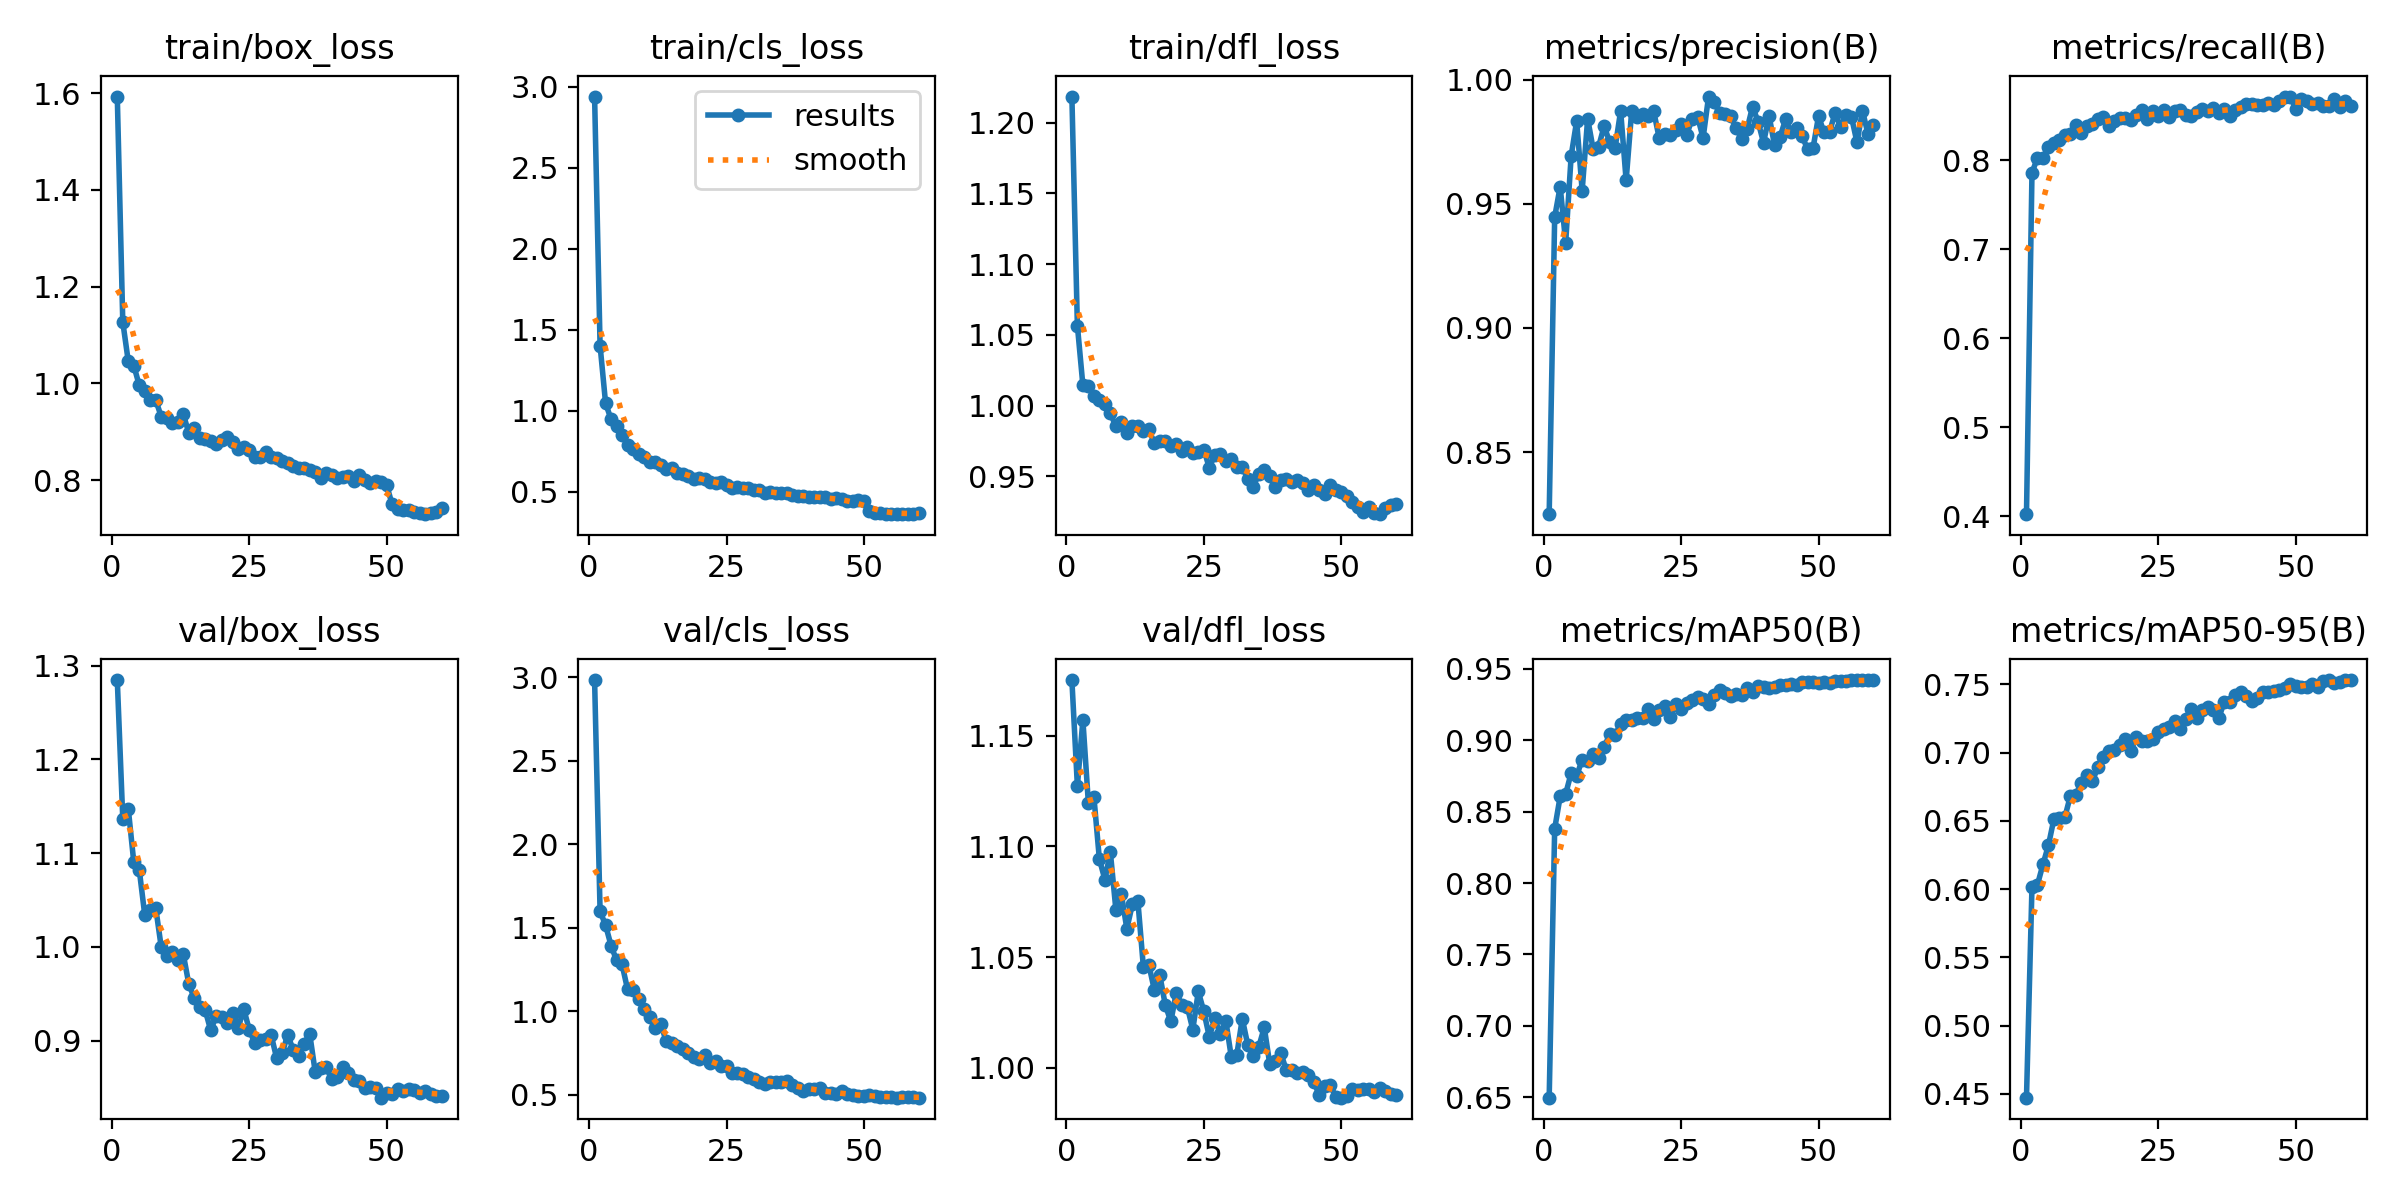

The table this chart was drawn from, first rows:
epoch, time, train/box_loss, train/cls_loss, train/dfl_loss, metrics/precision(B), metrics/recall(B), metrics/mAP50(B), metrics/mAP50-95(B), val/box_loss, val/cls_loss, val/dfl_loss, lr/pg0, lr/pg1, lr/pg2
1, 397.4, 1.593, 2.939, 1.218, 0.825, 0.4025, 0.6498, 0.4471, 1.285, 2.983, 1.175, 0.0001412, 0.0001412, 0.0001412
2, 810.6, 1.127, 1.402, 1.057, 0.9447, 0.786, 0.838, 0.6018, 1.137, 1.599, 1.127, 0.0002838, 0.0002838, 0.0002838
3, 1272, 1.046, 1.046, 1.014, 0.9569, 0.803, 0.8605, 0.6033, 1.147, 1.516, 1.157, 0.0004257, 0.0004257, 0.0004257
4, 1690, 1.037, 0.946, 1.014, 0.9344, 0.8029, 0.8623, 0.6181, 1.09, 1.394, 1.12, 0.0005661, 0.0005661, 0.0005661
5, 2108, 0.996, 0.9056, 1.007, 0.9693, 0.8147, 0.8769, 0.6322, 1.082, 1.305, 1.123, 0.0007047, 0.0007047, 0.0007047
6, 2523, 0.9843, 0.8499, 1.004, 0.9833, 0.8195, 0.8751, 0.6516, 1.034, 1.281, 1.094, 0.000702, 0.000702, 0.000702
7, 2949, 0.9666, 0.7881, 1.001, 0.9553, 0.8229, 0.8861, 0.6522, 1.04, 1.132, 1.085, 0.0006967, 0.0006967, 0.0006967
8, 3374, 0.9657, 0.7617, 0.9945, 0.9843, 0.829, 0.8854, 0.653, 1.041, 1.127, 1.097, 0.0006905, 0.0006905, 0.0006905
9, 3799, 0.931, 0.7346, 0.9855, 0.972, 0.8299, 0.8901, 0.6685, 0.9996, 1.076, 1.071, 0.0006834, 0.0006834, 0.0006834
10, 4224, 0.9292, 0.7148, 0.9884, 0.973, 0.8394, 0.8873, 0.6693, 0.9907, 1.015, 1.078, 0.0006755, 0.0006755, 0.0006755
11, 4649, 0.918, 0.684, 0.981, 0.9813, 0.831, 0.8952, 0.6781, 0.9949, 0.9648, 1.063, 0.0006666, 0.0006666, 0.0006666
12, 5073, 0.9207, 0.6823, 0.9853, 0.9748, 0.839, 0.904, 0.6835, 0.9861, 0.9004, 1.074, 0.000657, 0.000657, 0.000657
13, 5497, 0.9365, 0.6635, 0.9858, 0.9726, 0.8404, 0.9034, 0.679, 0.9925, 0.9275, 1.075, 0.0006465, 0.0006465, 0.0006465
14, 5921, 0.8982, 0.638, 0.9823, 0.9874, 0.8466, 0.9113, 0.6897, 0.9609, 0.8248, 1.046, 0.0006352, 0.0006352, 0.0006352
15, 6342, 0.9081, 0.6463, 0.9832, 0.9594, 0.8492, 0.9138, 0.6971, 0.9452, 0.8139, 1.047, 0.0006232, 0.0006232, 0.0006232
16, 6755, 0.8876, 0.6158, 0.9734, 0.9871, 0.8388, 0.9142, 0.701, 0.9363, 0.7901, 1.035, 0.0006105, 0.0006105, 0.0006105
17, 7168, 0.8844, 0.6071, 0.9753, 0.9848, 0.8445, 0.9153, 0.7018, 0.9325, 0.7742, 1.042, 0.0005971, 0.0005971, 0.0005971
18, 7580, 0.8817, 0.5943, 0.9754, 0.9862, 0.8471, 0.9154, 0.7055, 0.911, 0.7483, 1.028, 0.000583, 0.000583, 0.000583
19, 8053, 0.8744, 0.5785, 0.9714, 0.9855, 0.8476, 0.9219, 0.7101, 0.9267, 0.7278, 1.021, 0.0005683, 0.0005683, 0.0005683
20, 8463, 0.8829, 0.5829, 0.973, 0.9874, 0.8456, 0.9146, 0.7014, 0.9249, 0.7158, 1.034, 0.0005531, 0.0005531, 0.0005531
21, 8874, 0.8896, 0.5745, 0.968, 0.9766, 0.8513, 0.9207, 0.7118, 0.9186, 0.7375, 1.028, 0.0005373, 0.0005373, 0.0005373
22, 9285, 0.8782, 0.5588, 0.9711, 0.978, 0.8566, 0.9235, 0.7083, 0.9297, 0.6913, 1.028, 0.000521, 0.000521, 0.000521
23, 9695, 0.8643, 0.5552, 0.9668, 0.9776, 0.8463, 0.9163, 0.7089, 0.9135, 0.7026, 1.017, 0.0005043, 0.0005043, 0.0005043
24, 10107, 0.8677, 0.5574, 0.967, 0.9798, 0.8553, 0.9251, 0.7099, 0.9341, 0.6745, 1.034, 0.0004872, 0.0004872, 0.0004872
25, 10517, 0.8622, 0.5422, 0.9689, 0.982, 0.8493, 0.9214, 0.7152, 0.9119, 0.676, 1.026, 0.0004698, 0.0004698, 0.0004698
26, 10927, 0.8476, 0.5197, 0.9561, 0.9778, 0.856, 0.9257, 0.7172, 0.8976, 0.6332, 1.014, 0.000452, 0.000452, 0.000452
27, 11337, 0.8482, 0.5282, 0.9652, 0.984, 0.8492, 0.9283, 0.7189, 0.9008, 0.6285, 1.022, 0.0004341, 0.0004341, 0.0004341
28, 11748, 0.8582, 0.5218, 0.9656, 0.9851, 0.8549, 0.9305, 0.7234, 0.902, 0.627, 1.015, 0.0004159, 0.0004159, 0.0004159
29, 12157, 0.8481, 0.5216, 0.961, 0.9765, 0.8569, 0.9286, 0.7174, 0.9059, 0.6078, 1.021, 0.0003975, 0.0003975, 0.0003975
30, 12568, 0.8457, 0.5108, 0.9621, 0.9932, 0.8507, 0.9252, 0.7246, 0.8813, 0.5956, 1.005, 0.0003791, 0.0003791, 0.0003791
31, 12978, 0.8403, 0.5106, 0.9568, 0.9911, 0.8502, 0.9315, 0.7319, 0.8865, 0.5756, 1.006, 0.0003606, 0.0003606, 0.0003606
32, 13388, 0.836, 0.4935, 0.9568, 0.9863, 0.8544, 0.9353, 0.7251, 0.9063, 0.5684, 1.022, 0.0003421, 0.0003421, 0.0003421
33, 13798, 0.8299, 0.4958, 0.9482, 0.986, 0.8579, 0.933, 0.7309, 0.8903, 0.5799, 1.01, 0.0003236, 0.0003236, 0.0003236
34, 14207, 0.8246, 0.4893, 0.9426, 0.9853, 0.8549, 0.9309, 0.7335, 0.8838, 0.5801, 1.005, 0.0003053, 0.0003053, 0.0003053
35, 14617, 0.825, 0.4906, 0.9519, 0.9805, 0.8586, 0.9324, 0.7309, 0.8963, 0.575, 1.009, 0.0002871, 0.0002871, 0.0002871
36, 15025, 0.8204, 0.4879, 0.9545, 0.9762, 0.8528, 0.9317, 0.7255, 0.9076, 0.5845, 1.018, 0.0002691, 0.0002691, 0.0002691
37, 15434, 0.8161, 0.4814, 0.9503, 0.98, 0.8572, 0.9363, 0.7375, 0.8671, 0.5608, 1.002, 0.0002514, 0.0002514, 0.0002514
38, 15843, 0.8052, 0.4736, 0.9426, 0.9891, 0.8497, 0.9333, 0.7369, 0.8713, 0.5444, 1.003, 0.0002339, 0.0002339, 0.0002339
39, 16253, 0.8152, 0.4705, 0.9474, 0.9831, 0.8569, 0.9378, 0.7424, 0.8719, 0.522, 1.007, 0.0002168, 0.0002168, 0.0002168
40, 16663, 0.8112, 0.4671, 0.9479, 0.9746, 0.8602, 0.9373, 0.7445, 0.8589, 0.5356, 0.999, 0.0002001, 0.0002001, 0.0002001
41, 17072, 0.8051, 0.465, 0.946, 0.9855, 0.863, 0.9363, 0.7412, 0.8612, 0.5367, 0.9989, 0.0001839, 0.0001839, 0.0001839
42, 17482, 0.8061, 0.4659, 0.9472, 0.9736, 0.863, 0.9371, 0.7375, 0.8718, 0.5423, 0.9978, 0.0001681, 0.0001681, 0.0001681
43, 17890, 0.8095, 0.4645, 0.9454, 0.9768, 0.8627, 0.9387, 0.7401, 0.8654, 0.5113, 0.9981, 0.0001528, 0.0001528, 0.0001528
44, 18299, 0.7983, 0.455, 0.9407, 0.9839, 0.8618, 0.9384, 0.7441, 0.8583, 0.5093, 0.9966, 0.0001381, 0.0001381, 0.0001381
45, 18707, 0.8103, 0.4581, 0.9443, 0.9789, 0.8644, 0.9395, 0.7446, 0.857, 0.5053, 0.9938, 0.0001241, 0.0001241, 0.0001241
46, 19116, 0.8011, 0.4536, 0.9405, 0.9807, 0.862, 0.9382, 0.7451, 0.8491, 0.5252, 0.9877, 0.0001107, 0.0001107, 0.0001107
47, 19520, 0.7933, 0.4442, 0.9378, 0.9774, 0.8662, 0.9406, 0.746, 0.8501, 0.5047, 0.992, 9.79203e-05, 9.79203e-05, 9.79203e-05
48, 19930, 0.7989, 0.4443, 0.9436, 0.9719, 0.8716, 0.9409, 0.7473, 0.8492, 0.4999, 0.9922, 8.59033e-05, 8.59033e-05, 8.59033e-05
49, 20342, 0.7968, 0.4474, 0.9407, 0.9724, 0.8717, 0.9404, 0.75, 0.8393, 0.4912, 0.987, 7.46391e-05, 7.46391e-05, 7.46391e-05
50, 20756, 0.7904, 0.4437, 0.9388, 0.9852, 0.8574, 0.9401, 0.7491, 0.8438, 0.4937, 0.9865, 6.41587e-05, 6.41587e-05, 6.41587e-05
51, 21166, 0.75, 0.3782, 0.9359, 0.9787, 0.8685, 0.9407, 0.748, 0.8431, 0.5003, 0.9871, 5.44906e-05, 5.44906e-05, 5.44906e-05
52, 21575, 0.7399, 0.3695, 0.9318, 0.9788, 0.8661, 0.9402, 0.7483, 0.8485, 0.494, 0.9905, 4.56616e-05, 4.56616e-05, 4.56616e-05
53, 21984, 0.7383, 0.3674, 0.9287, 0.9865, 0.8629, 0.9411, 0.7506, 0.846, 0.4873, 0.9902, 3.76956e-05, 3.76956e-05, 3.76956e-05
54, 22394, 0.7375, 0.3634, 0.9249, 0.981, 0.8642, 0.9412, 0.7483, 0.8487, 0.4877, 0.9903, 3.06147e-05, 3.06147e-05, 3.06147e-05
55, 22803, 0.7351, 0.3643, 0.9285, 0.9857, 0.8609, 0.9417, 0.7526, 0.8477, 0.4854, 0.9903, 2.44381e-05, 2.44381e-05, 2.44381e-05
56, 23213, 0.7324, 0.3618, 0.9244, 0.9849, 0.8612, 0.9419, 0.7531, 0.844, 0.4838, 0.9892, 1.91828e-05, 1.91828e-05, 1.91828e-05
57, 23622, 0.7298, 0.3602, 0.9233, 0.9747, 0.8689, 0.9419, 0.7514, 0.8464, 0.4893, 0.9908, 1.48633e-05, 1.48633e-05, 1.48633e-05
58, 24031, 0.7322, 0.3618, 0.9276, 0.9875, 0.8598, 0.942, 0.7518, 0.8433, 0.4882, 0.9897, 1.14913e-05, 1.14913e-05, 1.14913e-05
59, 24439, 0.7347, 0.3637, 0.9296, 0.978, 0.8663, 0.9417, 0.7532, 0.8414, 0.4866, 0.9881, 9.07613e-06, 9.07613e-06, 9.07613e-06
60, 24845, 0.7416, 0.3692, 0.9306, 0.9816, 0.8614, 0.9417, 0.7532, 0.8406, 0.4839, 0.9876, 7.62436e-06, 7.62436e-06, 7.62436e-06
